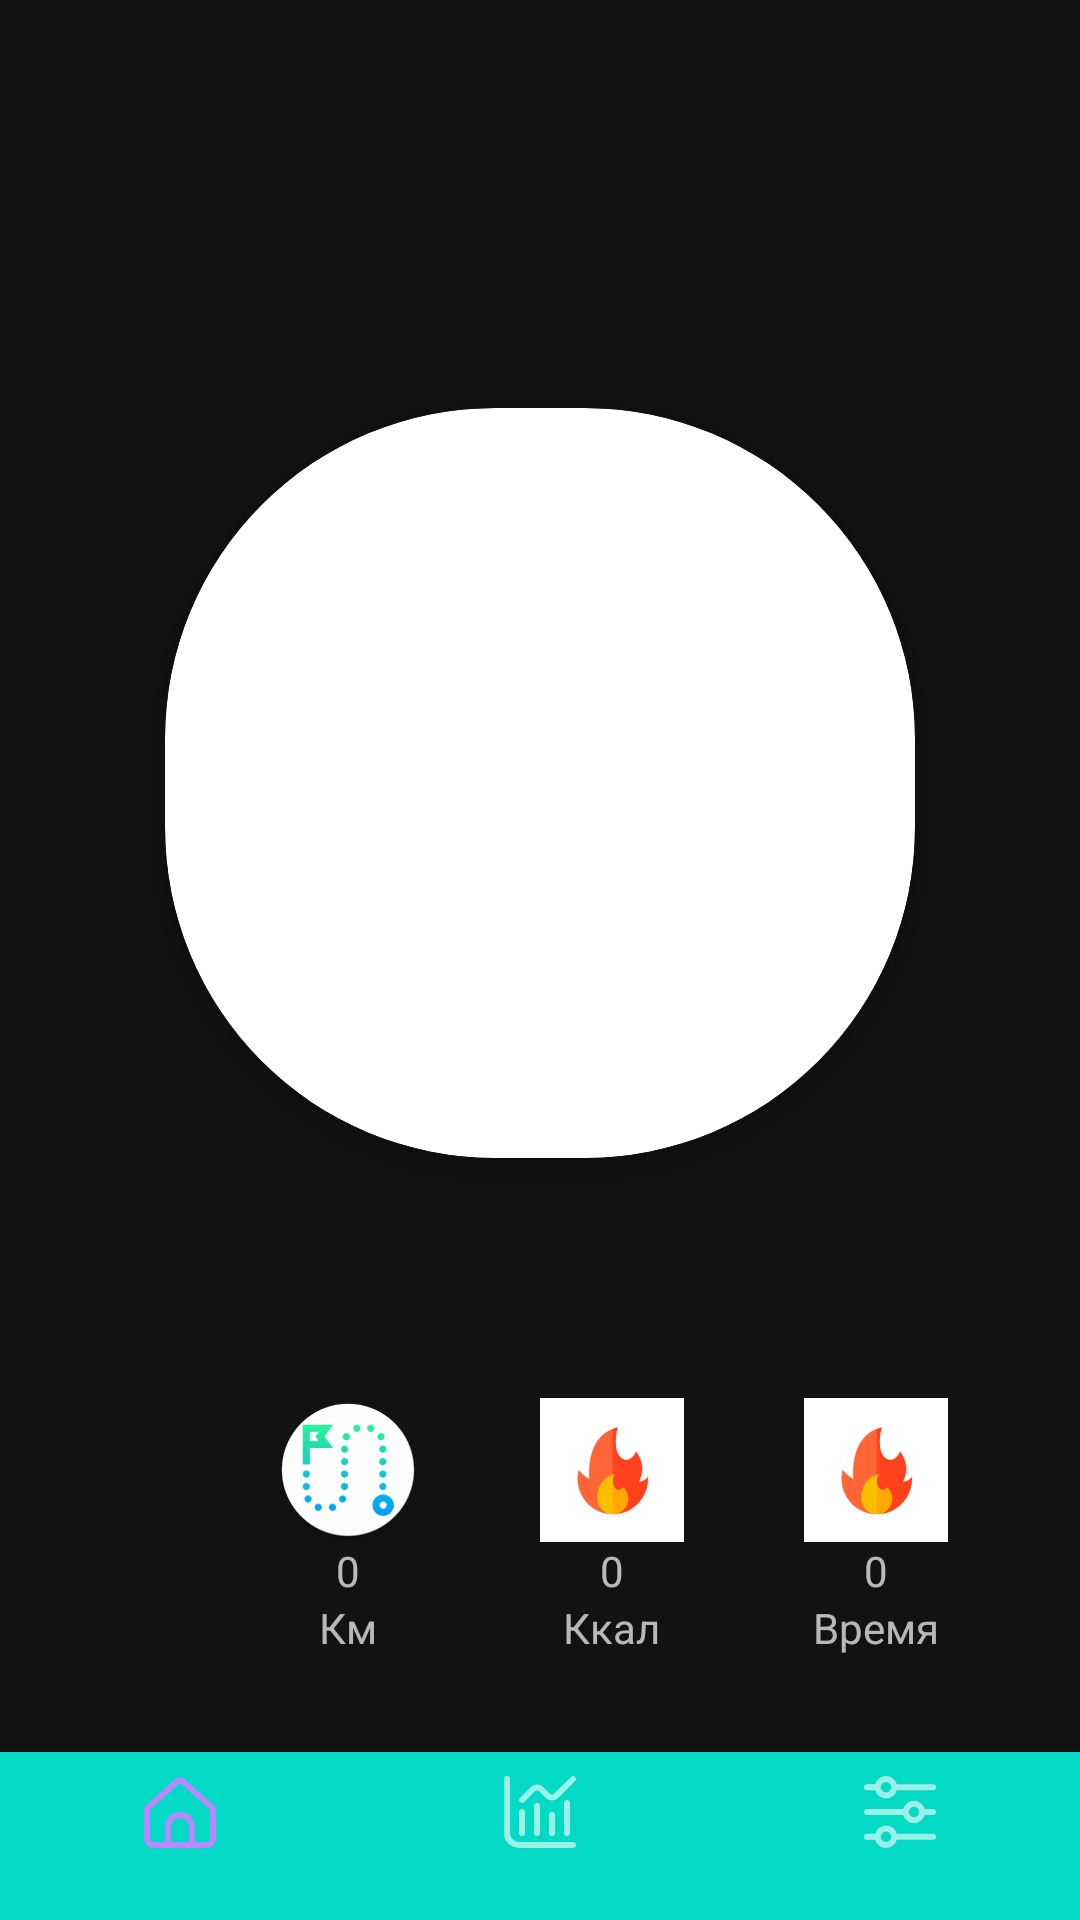

The Android layout XML behind this screen, and the referenced resources:
<!-- AndroidManifest.xml: application theme Theme.MaterialComponents.NoActionBar -->
<!-- res/layout/activity_main.xml -->
<?xml version="1.0" encoding="utf-8"?>
<RelativeLayout xmlns:android="http://schemas.android.com/apk/res/android"
    android:layout_width="match_parent"
    android:layout_height="match_parent"
    xmlns:tools="http://schemas.android.com/tools"
    tools:context=".MainActivity"
    xmlns:app="http://schemas.android.com/apk/res-auto">


    <androidx.constraintlayout.widget.ConstraintLayout
        android:layout_width="match_parent"
        android:id="@+id/main"
        android:layout_height="match_parent">

        <androidx.cardview.widget.CardView
            android:id="@+id/cardView"
            android:layout_width="250dp"
            android:layout_height="250dp"
            android:layout_alignParentTop="true"
            android:layout_alignParentEnd="true"
            android:layout_marginTop="136dp"
            android:shape="ring"
            app:cardBackgroundColor="#FFFFFF"
            app:cardCornerRadius="110dp"
            app:cardElevation="6dp"
            app:layout_constraintEnd_toEndOf="parent"
            app:layout_constraintStart_toStartOf="parent"
            app:layout_constraintTop_toTopOf="parent">

            <LinearLayout
                android:layout_width="wrap_content"
                android:layout_height="wrap_content"
                android:layout_gravity="center"
                android:orientation="vertical">

                <ImageView
                    android:layout_width="wrap_content"
                    android:layout_height="wrap_content"
                    android:layout_gravity="center"
                    android:layout_marginBottom="10dp"
                    android:src="@mipmap/foot_icon_round" />

                <TextView
                    android:id="@+id/counter_step"
                    android:layout_width="wrap_content"
                    android:layout_height="wrap_content"
                    android:layout_gravity="center"
                    android:text="@string/counter_step" />

                <TextView
                    android:layout_width="wrap_content"
                    android:layout_height="wrap_content"
                    android:layout_gravity="center"
                    android:text="@string/step" />

            </LinearLayout>

        </androidx.cardview.widget.CardView>

        <LinearLayout
            android:layout_width="wrap_content"
            android:layout_height="wrap_content"
            android:layout_alignParentStart="true"
            android:layout_alignParentEnd="true"
            android:layout_marginTop="80dp"
            android:layout_marginEnd="24dp"
            android:gravity="center"
            android:orientation="horizontal"
            app:layout_constraintEnd_toEndOf="parent"
            app:layout_constraintTop_toBottomOf="@+id/cardView">

            <LinearLayout
                android:layout_width="wrap_content"
                android:layout_height="wrap_content"
                android:layout_marginHorizontal="20dp"
                android:orientation="vertical">

                <ImageView
                    android:layout_width="wrap_content"
                    android:layout_height="wrap_content"
                    android:layout_gravity="center"
                    android:src="@mipmap/path_icon_round" />

                <TextView
                    android:layout_width="match_parent"
                    android:layout_height="match_parent"
                    android:gravity="center"
                    android:text="@string/counter_path" />

                <TextView
                    android:layout_width="wrap_content"
                    android:layout_height="wrap_content"
                    android:layout_gravity="center"
                    android:text="@string/description_path" />
            </LinearLayout>

            <LinearLayout
                android:layout_width="wrap_content"
                android:layout_height="wrap_content"
                android:layout_marginHorizontal="20dp"
                android:orientation="vertical">

                <ImageView
                    android:layout_width="wrap_content"
                    android:layout_height="wrap_content"
                    android:layout_gravity="center"
                    android:src="@mipmap/calorie_icon" />

                <TextView
                    android:layout_width="match_parent"
                    android:layout_height="match_parent"
                    android:gravity="center"
                    android:text="@string/counter_calorie" />

                <TextView
                    android:layout_width="wrap_content"
                    android:layout_height="wrap_content"
                    android:layout_gravity="center"
                    android:text="@string/description_calorie" />
            </LinearLayout>

            <LinearLayout
                android:layout_width="wrap_content"
                android:layout_height="wrap_content"
                android:layout_marginHorizontal="20dp"
                android:orientation="vertical">

                <ImageView
                    android:layout_width="wrap_content"
                    android:layout_height="wrap_content"
                    android:layout_gravity="center"
                    android:src="@mipmap/calorie_icon" />

                <TextView
                    android:layout_width="match_parent"
                    android:layout_height="match_parent"
                    android:gravity="center"
                    android:text="@string/counter_time" />

                <TextView
                    android:layout_width="wrap_content"
                    android:layout_height="wrap_content"
                    android:layout_gravity="center"
                    android:text="@string/description_time" />
            </LinearLayout>

        </LinearLayout>
    </androidx.constraintlayout.widget.ConstraintLayout>

    <com.google.android.material.bottomnavigation.BottomNavigationView
        android:id="@+id/bottomNavigationView"
        android:layout_width="0dp"
        android:layout_height="wrap_content"
        android:background="@color/teal_200"
        app:menu="@menu/bottom_nav"
        android:layout_alignParentStart="true"
        android:layout_alignParentEnd="true"
        android:layout_alignParentBottom="true" />


</RelativeLayout>
<!-- resources referenced by this layout -->
<resources>
  <color name="teal_200">#FF03DAC5</color>
  <!-- mipmap calorie_icon: webp bitmap (mipmap-hdpi, 948 bytes) -->
  <!-- mipmap foot_icon_round (mipmap-anydpi-v26) -->
  <?xml version="1.0" encoding="utf-8"?>
  <adaptive-icon xmlns:android="http://schemas.android.com/apk/res/android">
      <background android:drawable="@color/foot_icon_background"/>
      <foreground android:drawable="@mipmap/foot_icon_foreground"/>
  </adaptive-icon>
  <!-- mipmap path_icon_round: webp bitmap (mipmap-hdpi, 3618 bytes) -->
  <string name="counter_calorie">0</string>
  <string name="counter_path">0</string>
  <string name="counter_step">0</string>
  <string name="counter_time">0</string>
  <string name="description_calorie">Ккал</string>
  <string name="description_path">Км</string>
  <string name="description_time">Время</string>
  <string name="step">Шагов</string>
  <color name="foot_icon_background">#FFFFFF</color>
</resources>
